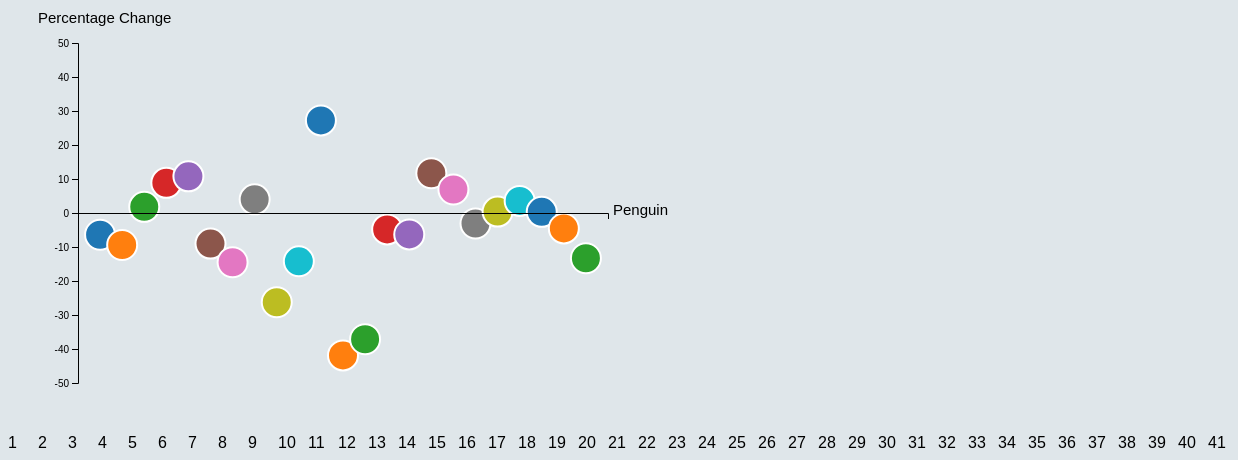
D3 v5 page, settled after 480 driven frames (8 s of simulated time); the page loaded 1 data file(s).


// ── code.js
var dataP = d3.json('classData.json').then(function(data){

drawScatterplot(data)

})

var drawScatterplot = function(data){

var screen={width:660,height:420};
 var margin = {top: 20, right: 60, bottom: 40, left: 70};
 var h=screen.height-margin.top-margin.bottom
 var w=screen.width-margin.right-margin.left
 
 var date = 15


var getFgradeArray=function(d){
	var FgradeArray = d.map(function(student){
	 var finalarray = student.final.map(function(final){
		 return final.grade})
	 var finalgrade = finalarray.reduce(function(total, amount){
		 return total + amount})
		var hwarray = student.homework.map(function(hw){
			return hw.grade})
		var hwgrade1 = hwarray.reduce(function(total, amount){
			return total + amount})
		var hwgrade = (hwgrade1/950)*100
		var quizarray = student.quizes.map(function(quiz){
			return quiz.grade})  
		var quizgrade1 = quizarray.reduce(function(total, amount){
			return total + amount})
		var quizgrade = (quizgrade1/380)*100
		var testarray = student.test.map(function(t){
			return t.grade})  
		var testgrade1 = testarray.reduce(function(total, amount){
			return total + amount})
		var testgrade = (testgrade1/200)*100
		var stugrade = 0.3*finalgrade + 0.4*testgrade + 0.15*quizgrade + 0.15*hwgrade
		return stugrade})
	return FgradeArray
}

 var getHgradeArray=function(d,date){
	var HgradeArray = d.map(function(student){
		var gethws =function(date){ if (date % 2 == 0) {
 			 	if (date < 30) {
					hws = date/2;}
				if (date >= 30) {
					hws = (date-2)/2;}
		}
			else {
			  if (date < 30) {
			  	hws = (date-1)/2;}
			  if (date > 30) {
			  	hws = (date-3)/2;}
			}
			 	     return hws};
		var getqzs =function(date){ if (date < 15) {
				qzs = date;}
			  if (date >= 15 && date < 30) {
			  	qzs = date-1;}
			  if (date >= 30 && date < 41) {
			  	qzs = date-2;}
			  if (date == 41) {
			  	qzs = date-3;}
				  return qzs};
		var gettests =function(date){ if (date < 15) {
				tests = 0;}
			    if (date >= 15 && date < 30) {
			    	tests = 1;}
			    if (date >= 30) {
			    	 tests = 2;}
					return tests};
		var getfinal =function(date){ if (date == 41) {
				final = 1;}
			    else {
			    	final = 0;}
				       return final};
		var getdivision =function(qzs,hws,tests,final){ if (qzs == 0) {
				division = 0;}
			       else if (hws == 0) {
			       	division = 0.15;}
			       else if (tests == 0) {
			       	division = 0.3;}
			       else if (final == 0) {
			        division = 0.7;}
			       else {
			       	division = 1.0;}
					  return division};
		var hws = gethws(date)
		var qzs = getqzs(date)
		var tests = gettests(date)
		var final = getfinal(date)
		var division = getdivision(qzs,hws,tests,final)
		if (hws > 0) {
			var hwarray = student.homework.slice(0,hws).map(function(hw){
		 	return hw.grade})
			var hwgrade1 = hwarray.reduce(function(total, amount){
		 	return total + amount})
			var hwgrade = (hwgrade1/(hws*50))*100;}
		else { hwgrade = 0;}
		if (qzs > 0) {
			var quizarray = student.quizes.slice(0,qzs).map(function(quiz){
			 return quiz.grade})  
			var quizgrade1 = quizarray.reduce(function(total, amount){
			 return total + amount})
			var quizgrade = (quizgrade1/(qzs*10))*100;}
		else { var quizgrade = 0;}
		if (tests > 0) {
			var testarray = student.test.slice(0,tests).map(function(t){
			 return t.grade})
			var testgrade1 = testarray.reduce(function(total, amount){
			 return total + amount})
			var testgrade = (testgrade1/(tests*100))*100;}
		else { var testgrade = 0;}
		if (final > 0) {
			var finalarray = student.final.slice(0,final).map(function(fin){
		 	return fin.grade})
	 		var finalgrade1 = finalarray.reduce(function(total, amount){
		 	return total + amount})
			var finalgrade = (finalgrade1/(final*100))*100;}
		else { var finalgrade = 0;}
		var stugrade = (0.3*finalgrade + 0.4*testgrade + 0.15*quizgrade + 0.15*hwgrade)/division
		return stugrade})
	return HgradeArray 
 }
 
 var getGradechange=function(f,h){
	var changearray = h.map(function(d,i){
	 var change = f[i] - d
	 var perchange = (change/d)*100
	 return perchange})
	return changearray
 }

var penArray=["bookworm","crafty","cyclist","drunken","easter","ebook","farmer","gentleman","judo","moana","painter","grill","pharaoh","pilot","pinga","pixie","sailor","santa","tauch","tux","valentineocal","valentine","wizard"]
 
var addlabels = function(c,p){
 var newarray = c.map(function(d,i){
	return {
	 change: c[i],
	 penguin: p[i]
	}
 })
 return newarray
}
		
var FgradeArray = getFgradeArray(data)
console.log(FgradeArray)
var HgradeArray = getHgradeArray(data,date)
console.log(HgradeArray)
var gradechange1 = getGradechange(FgradeArray,HgradeArray)
var gradechange = addlabels(gradechange1,penArray)
console.log(gradechange)
console.log(gradechange1)
 
var svg = d3.select("#dotchart")
						.attr("width", screen.width)
						.attr("height", screen.height)

var div = d3.select("body").append("div")	
		.attr("class", "tooltip")				
		.style("opacity", 0);

var chart=svg.append("g")
						 .attr('transform', 'translate(' + margin.left + ',' + margin.top+ ')')

var xScale= d3.scaleLinear()
							.domain([0,23])
							.nice()
							.range([0,w]);

var yScale=d3.scaleLinear()
						 .domain([-50,50])
						 .range([h,margin.top])
						 .nice();

var colorScale = d3.scaleOrdinal(d3.schemeCategory10);
chart.selectAll("circle")
		 .data(gradechange)
		 .enter()
		 .append("circle")
		 .attr("cx", function(d,i){return xScale(i+1)})
		 .attr("cy", function(d){return yScale(d.change)})
		 .attr("r", 15)
		 .attr("fill", function (d, i) {
				return colorScale(i);
			})
		 .attr("class", "bubbles")
		 .on("mouseover", function(d, i) {
						d3.select("#tooltip")
							.style("left", xScale(i+1) + "px")
							.style("top", yScale(d.change) + 59 + "px")
							.select("#value")
							.html(d.penguin + "</br>" + d.change.toPrecision(2) + "%")
							

						d3.select("#tooltip").classed("hidden", false);

						})			
		.on("mouseout", function(d) {		
					d3.select("#tooltip").classed("hidden", true);
			})
		.on("click", function(d) {
			location.href = d.penguin + ".html";
		});
 
	var yAxis=d3.axisLeft(yScale)

	svg.append("g")
	.attr('id', 'yAxis')
	.call(yAxis)
	.attr('transform', 'translate(' + 70 + ',' + margin.top + ')')

	var xAxis=d3.axisBottom(xScale)
							.ticks(0)
							
	svg.append("g")
	.attr('id', 'xAxis')
	.call(xAxis)
	.attr('transform', 'translate(' + (margin.left)+ ',' + ((h/2)+margin.top+10) + ')')
 
	svg.append("text")
	.attr('x',margin.left-40)
	.attr('y',margin.top)
	.attr('id', 'PerChange')
	.text("Percentage Change")
	.style('font-size', 15)
 
	 svg.append("text")
	.attr('x',margin.left+w+5)
	.attr('y',margin.top+(h/2)+12)
	.attr('id', 'Penguin')
	.text("Penguin")
	.style('font-size', 15)
	
	//timeline

var days=d3.range(41)


var timeline=d3.select("body").append("svg")
.attr('id', 'timeline')
.attr('height', 50)
.attr('width', 1250)

var daysline=timeline.append("g").attr('id', 'dayline')

daysline.selectAll("text").data(days)
.enter()
.append("text")
.attr('x', function(d,i){
  return i*30})
.attr('y',25)
.attr('id',function(d){return d+1} )
.text(function(d){return d+1})
.on("click",function(d){
  d3.selectAll("circle").remove()
  date=parseInt(d3.select(this).attr("id").replace(/[^0-9]/ig,""))
  console.log(date)
		
var FgradeArray = getFgradeArray(data)
console.log(FgradeArray)
var HgradeArray = getHgradeArray(data,date)
console.log(HgradeArray)
var gradechange1 = getGradechange(FgradeArray,HgradeArray)
var gradechange = addlabels(gradechange1,penArray)
console.log(gradechange)
console.log(gradechange1)
 
var svg = d3.select("#dotchart")
						.attr("width", screen.width)
						.attr("height", screen.height)

var div = d3.select("body").append("div")	
		.attr("class", "tooltip")				
		.style("opacity", 0);

var chart=svg.append("g")
						 .attr('transform', 'translate(' + margin.left + ',' + margin.top+ ')')

var xScale= d3.scaleLinear()
							.domain([0,23])
							.nice()
							.range([0,w]);

var yScale=d3.scaleLinear()
						 .domain([-50,50])
						 .range([h,margin.top])
						 .nice();

var colorScale = d3.scaleOrdinal(d3.schemeCategory10);
chart.selectAll("circle")
		 .data(gradechange)
		 .enter()
		 .append("circle")
		 .attr("cx", function(d,i){return xScale(i+1)})
		 .attr("cy", function(d){return yScale(d.change)})
		 .attr("r", 15)
		 .attr("fill", function (d, i) {
				return colorScale(i);
			})
		 .attr("class", "bubbles")
		 .on("mouseover", function(d, i) {
						d3.select("#tooltip")
							.style("left", xScale(i+1) + "px")
							.style("top", yScale(d.change) + 59 + "px")
							.select("#value")
							.html(d.penguin + "</br>" + d.change.toPrecision(2) + "%")
							

						d3.select("#tooltip").classed("hidden", false);

						})			
		.on("mouseout", function(d) {		
					d3.select("#tooltip").classed("hidden", true);
			})
		.on("click", function(d) {
			location.href = d.penguin + ".html";
		});
 
	var yAxis=d3.axisLeft(yScale)

	svg.append("g")
	.attr('id', 'yAxis')
	.call(yAxis)
	.attr('transform', 'translate(' + 70 + ',' + margin.top + ')')

	var xAxis=d3.axisBottom(xScale)
							.ticks(0)
							
	svg.append("g")
	.attr('id', 'xAxis')
	.call(xAxis)
	.attr('transform', 'translate(' + (margin.left)+ ',' + ((h/2)+margin.top+10) + ')')
 
	svg.append("text")
	.attr('x',margin.left-40)
	.attr('y',margin.top)
	.attr('id', 'PerChange')
	.text("Percentage Change")
	.style('font-size', 15)
 
	 svg.append("text")
	.attr('x',margin.left+w+5)
	.attr('y',margin.top+(h/2)+12)
	.attr('id', 'Penguin')
	.text("Penguin")
	.style('font-size', 15)
	
})
	

}


### data: classData.json
[
 {
  "final": [
   {
    "day": 41,
    "grade": 55,
    "max": 100
   }
  ],
  "homework": [
   {
    "day": 2,
    "grade": 33,
    "max": 50
   },
   {
    "day": 4,
    "grade": 30,
    "max": 50
   },
   {
    "day": 6,
    "grade": 27,
    "max": 50
   },
   {
    "day": 8,
    "grade": 33,
    "max": 50
   },
   {
    "day": 10,
    "grade": 39,
    "max": 50
   },
   {
    "day": 12,
    "grade": 35,
    "max": 50
   },
   {
    "day": 14,
    "grade": 36,
    "max": 50
   },
   {
    "day": 16,
    "grade": 33,
    "max": 50
   },
   "... 11 more items"
  ],
  "picture": "bookworm-penguin-300px.png",
  "quizes": [
   {
    "day": 1,
    "grade": 7,
    "max": 10
   },
   {
    "day": 2,
    "grade": 6,
    "max": 10
   },
   {
    "day": 3,
    "grade": 6,
    "max": 10
   },
   {
    "day": 4,
    "grade": 7,
    "max": 10
   },
   {
    "day": 5,
    "grade": 5,
    "max": 10
   },
   {
    "day": 6,
    "grade": 5,
    "max": 10
   },
   {
    "day": 7,
    "grade": 6,
    "max": 10
   },
   {
    "day": 8,
    "grade": 5,
    "max": 10
   },
   "... 30 more items"
  ],
  "test": [
   {
    "day": 15,
    "grade": 68,
    "max": 100
   },
   {
    "day": 30,
    "grade": 65,
    "max": 100
   }
  ]
 },
 {
  "final": [
   {
    "day": 41,
    "grade": 77,
    "max": 100
   }
  ],
  "homework": [
   {
    "day": 2,
    "grade": 44,
    "max": 50
   },
   {
    "day": 4,
    "grade": 40,
    "max": 50
   },
   {
    "day": 6,
    "grade": 36,
    "max": 50
   },
   {
    "day": 8,
    "grade": 42,
    "max": 50
   },
   {
    "day": 10,
    "grade": 42,
    "max": 50
   },
   {
    "day": 12,
    "grade": 46,
    "max": 50
   },
   {
    "day": 14,
    "grade": 46,
    "max": 50
   },
   {
    "day": 16,
    "grade": 39,
    "max": 50
   },
   "... 11 more items"
  ],
  "picture": "crafty-penguin-300px.png",
  "quizes": [
   {
    "day": 1,
    "grade": 9,
    "max": 10
   },
   {
    "day": 2,
    "grade": 9,
    "max": 10
   },
   {
    "day": 3,
    "grade": 9,
    "max": 10
   },
   {
    "day": 4,
    "grade": 8,
    "max": 10
   },
   {
    "day": 5,
    "grade": 9,
    "max": 10
   },
   {
    "day": 6,
    "grade": 8,
    "max": 10
   },
   {
    "day": 7,
    "grade": 8,
    "max": 10
   },
   {
    "day": 8,
    "grade": 8,
    "max": 10
   },
   "... 30 more items"
  ],
  "test": [
   {
    "day": 15,
    "grade": 90,
    "max": 100
   },
   {
    "day": 30,
    "grade": 70,
    "max": 100
   }
  ]
 },
 {
  "final": [
   {
    "day": 41,
    "grade": 46,
    "max": 100
   }
  ],
  "homework": [
   {
    "day": 2,
    "grade": 26,
    "max": 50
   },
   {
    "day": 4,
    "grade": 27,
    "max": 50
   },
   {
    "day": 6,
    "grade": 32,
    "max": 50
   },
   {
    "day": 8,
    "grade": 24,
    "max": 50
   },
   {
    "day": 10,
    "grade": 16,
    "max": 50
   },
   {
    "day": 12,
    "grade": 21,
    "max": 50
   },
   {
    "day": 14,
    "grade": 37,
    "max": 50
   },
   {
    "day": 16,
    "grade": 29,
    "max": 50
   },
   "... 11 more items"
  ],
  "picture": "cyclist-penguin-300px.png",
  "quizes": [
   {
    "day": 1,
    "grade": 3,
    "max": 10
   },
   {
    "day": 2,
    "grade": 5,
    "max": 10
   },
   {
    "day": 3,
    "grade": 4,
    "max": 10
   },
   {
    "day": 4,
    "grade": 6,
    "max": 10
   },
   {
    "day": 5,
    "grade": 5,
    "max": 10
   },
   {
    "day": 6,
    "grade": 4,
    "max": 10
   },
   {
    "day": 7,
    "grade": 5,
    "max": 10
   },
   {
    "day": 8,
    "grade": 5,
    "max": 10
   },
   "... 30 more items"
  ],
  "test": [
   {
    "day": 15,
    "grade": 49,
    "max": 100
   },
   {
    "day": 30,
    "grade": 56,
    "max": 100
   }
  ]
 },
 {
  "final": [
   {
    "day": 41,
    "grade": 74,
    "max": 100
   }
  ],
  "homework": [
   {
    "day": 2,
    "grade": 33,
    "max": 50
   },
   {
    "day": 4,
    "grade": 38,
    "max": 50
   },
   {
    "day": 6,
    "grade": 47,
    "max": 50
   },
   {
    "day": 8,
    "grade": 42,
    "max": 50
   },
   {
    "day": 10,
    "grade": 27,
    "max": 50
   },
   {
    "day": 12,
    "grade": 40,
    "max": 50
   },
   {
    "day": 14,
    "grade": 32,
    "max": 50
   },
   {
    "day": 16,
    "grade": 31,
    "max": 50
   },
   "... 11 more items"
  ],
  "picture": "drunken-penguin-300px.png",
  "quizes": [
   {
    "day": 1,
    "grade": 6,
    "max": 10
   },
   {
    "day": 2,
    "grade": 7,
    "max": 10
   },
   {
    "day": 3,
    "grade": 6,
    "max": 10
   },
   {
    "day": 4,
    "grade": 7,
    "max": 10
   },
   {
    "day": 5,
    "grade": 7,
    "max": 10
   },
   {
    "day": 6,
    "grade": 5,
    "max": 10
   },
   {
    "day": 7,
    "grade": 7,
    "max": 10
   },
   {
    "day": 8,
    "grade": 7,
    "max": 10
   },
   "... 30 more items"
  ],
  "test": [
   {
    "day": 15,
    "grade": 59,
    "max": 100
   },
   {
    "day": 30,
    "grade": 68,
    "max": 100
   }
  ]
 },
 {
  "final": [
   {
    "day": 41,
    "grade": 71,
    "max": 100
   }
  ],
  "homework": [
   {
    "day": 2,
    "grade": 33,
    "max": 50
   },
   {
    "day": 4,
    "grade": 34,
    "max": 50
   },
   {
    "day": 6,
    "grade": 28,
    "max": 50
   },
   {
    "day": 8,
    "grade": 28,
    "max": 50
   },
   {
    "day": 10,
    "grade": 27,
    "max": 50
   },
   {
    "day": 12,
    "grade": 32,
    "max": 50
   },
   {
    "day": 14,
    "grade": 30,
    "max": 50
   },
   {
    "day": 16,
    "grade": 32,
    "max": 50
   },
   "... 11 more items"
  ],
  "picture": "Easter-penguin-300px.png",
  "quizes": [
   {
    "day": 1,
    "grade": 7,
    "max": 10
   },
   {
    "day": 2,
    "grade": 6,
    "max": 10
   },
   {
    "day": 3,
    "grade": 6,
    "max": 10
   },
   {
    "day": 4,
    "grade": 5,
    "max": 10
   },
   {
    "day": 5,
    "grade": 6,
    "max": 10
   },
   {
    "day": 6,
    "grade": 6,
    "max": 10
   },
   {
    "day": 7,
    "grade": 6,
    "max": 10
   },
   {
    "day": 8,
    "grade": 6,
    "max": 10
   },
   "... 30 more items"
  ],
  "test": [
   {
    "day": 15,
    "grade": 65,
    "max": 100
   },
   {
    "day": 30,
    "grade": 83,
… [head cut at 6 KiB]